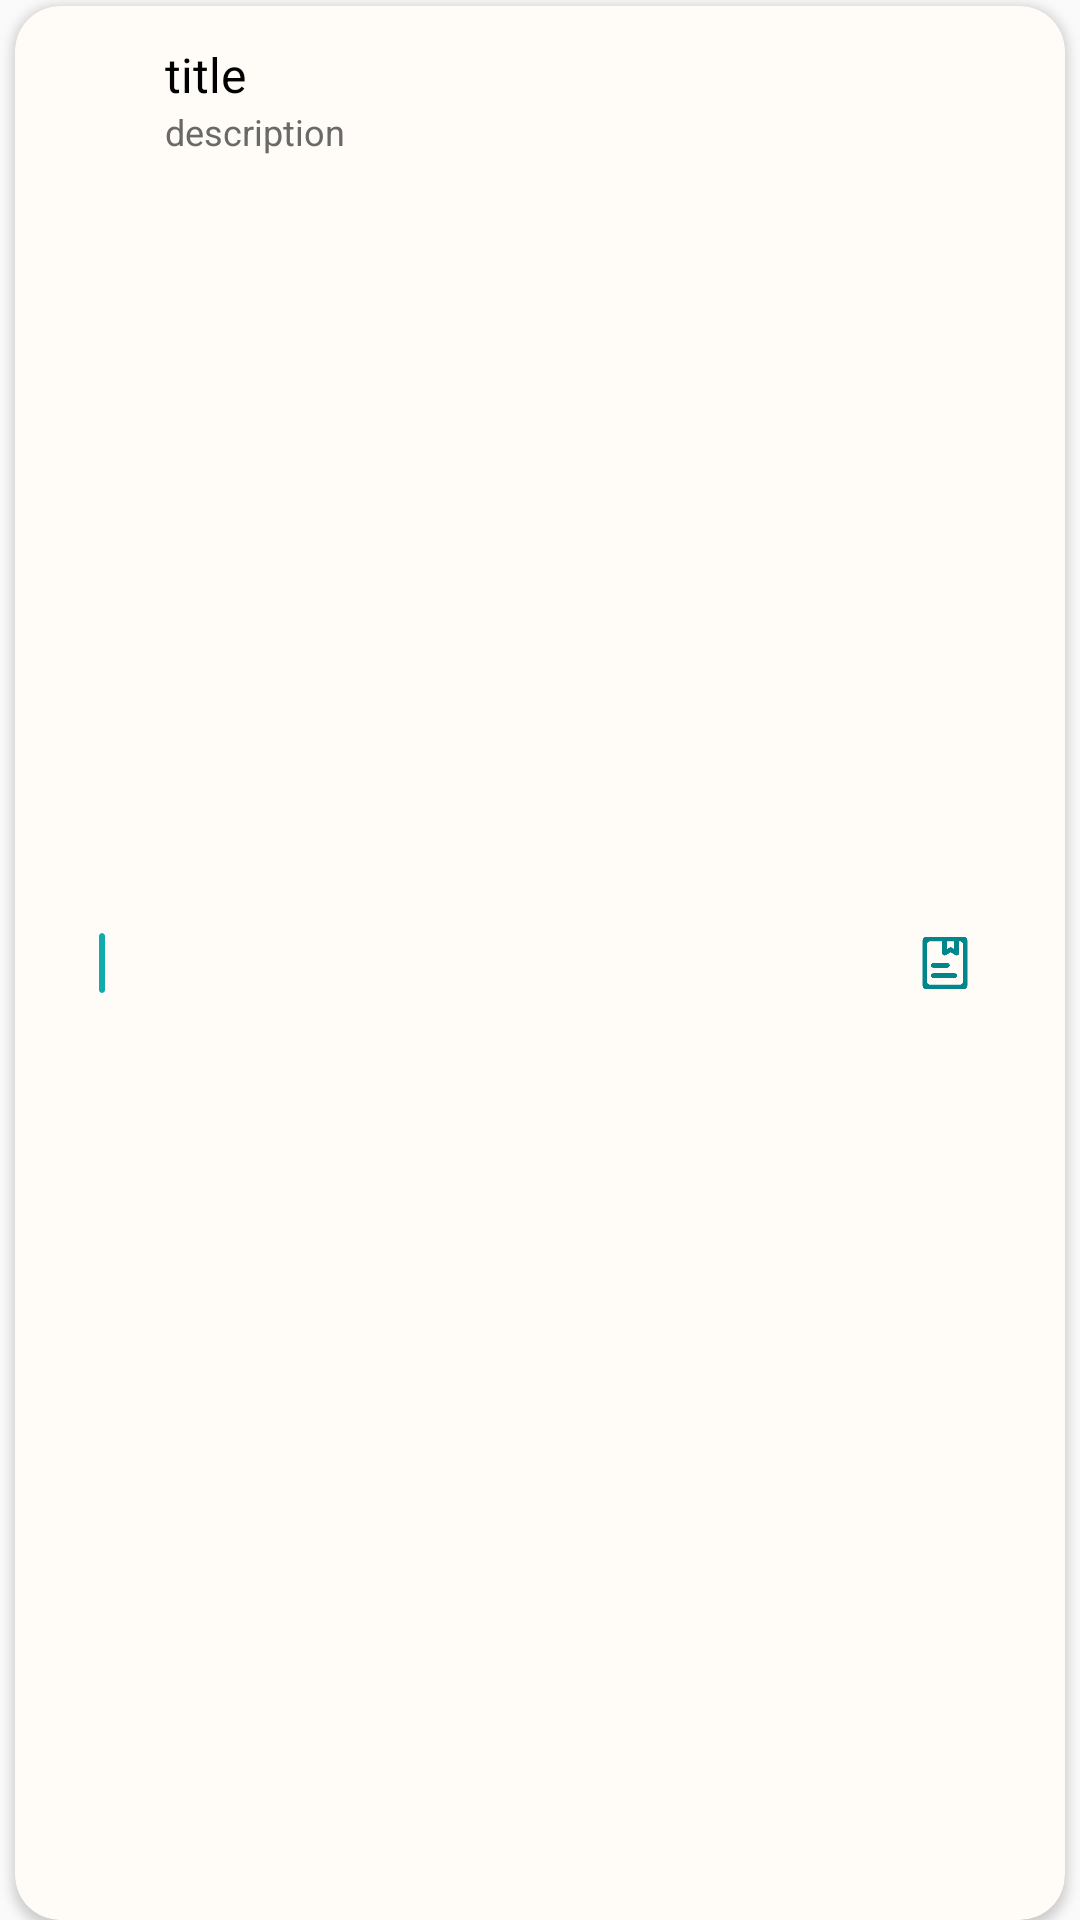

This screen was rendered from an Android layout file. Write that file and the resources it references.
<!-- AndroidManifest.xml: application theme Theme.imgr -->
<!-- res/layout/task_item.xml -->
<?xml version="1.0" encoding="utf-8"?>
<LinearLayout xmlns:android="http://schemas.android.com/apk/res/android"
    xmlns:app="http://schemas.android.com/apk/res-auto"
    android:id="@+id/rl_branch_item_root"
    android:layout_width="match_parent"
    android:layout_height="65dp"
    android:layout_marginTop="4dp"
    android:orientation="vertical">

    <androidx.cardview.widget.CardView
        android:layout_width="match_parent"
        android:layout_height="match_parent"
        android:layout_marginStart="5dp"
        android:layout_marginTop="2dp"
        android:layout_marginEnd="5dp"
        android:layout_marginBottom="0dp"
        android:foreground="?android:attr/selectableItemBackground"
        app:cardBackgroundColor="@color/calendar_white"
        app:cardCornerRadius="15dp"
        app:cardElevation="2dp">

        <androidx.constraintlayout.widget.ConstraintLayout
            android:layout_width="match_parent"
            android:layout_height="match_parent"
            android:orientation="horizontal">

            <androidx.cardview.widget.CardView
                android:id="@+id/color_bar"
                android:layout_width="2dp"
                android:layout_height="20dp"
                android:layout_marginEnd="20dp"
                app:cardBackgroundColor="@color/myThemeShallow"
                app:cardCornerRadius="2dp"
                app:cardElevation="0dp"
                app:layout_constraintBottom_toBottomOf="parent"
                app:layout_constraintEnd_toStartOf="@+id/task_name"
                app:layout_constraintTop_toTopOf="parent" />

            <ImageView
                android:id="@+id/task_status"
                android:layout_width="20dp"
                android:layout_height="20dp"
                android:layout_marginEnd="30dp"
                android:gravity="center"
                app:layout_constraintBottom_toBottomOf="parent"
                app:layout_constraintEnd_toEndOf="parent"
                app:layout_constraintLeft_toLeftOf="parent"

                app:layout_constraintTop_toTopOf="parent"
                app:srcCompat="@drawable/ic_task_uncompleted"
                app:tint="@color/myThemeDeep" />

            <TextView
                android:id="@+id/task_name"
                android:layout_width="wrap_content"
                android:layout_height="wrap_content"
                android:layout_marginStart="50dp"
                android:layout_marginTop="12dp"
                android:text="title"
                android:textColor="@color/black"

                android:textSize="16sp"
                app:layout_constraintStart_toStartOf="parent"
                app:layout_constraintTop_toTopOf="parent" />

            <TextView
                android:id="@+id/task_desc"
                android:layout_width="wrap_content"
                android:layout_height="wrap_content"
                android:text="description"
                android:textColor="@color/dimgrey"
                android:textSize="12sp"

                app:layout_constraintStart_toStartOf="@+id/task_name"
                app:layout_constraintTop_toBottomOf="@+id/task_name"
                app:layout_constraintVertical_bias="0.0" />


        </androidx.constraintlayout.widget.ConstraintLayout>
    </androidx.cardview.widget.CardView>

</LinearLayout>
<!-- resources referenced by this layout -->
<resources>
  <color name="black">#FF000000</color>
  <color name="calendar_white">#FFFFFBF6</color>
  <color name="dimgrey">#FF696969</color>
  <color name="myThemeDeep">#FF00868B</color>
  <color name="myThemeShallow">#FF11ABAB</color>
  <!-- drawable ic_task_uncompleted: png bitmap (drawable, 5140 bytes) -->
  <style name="Theme.imgr" parent="Theme.MaterialComponents.DayNight.NoActionBar.Bridge">
          
          <item name="colorPrimary">@color/myThemeShallow</item>
          <item name="colorPrimaryVariant">@color/myThemeShallow</item>
          <item name="colorOnPrimary">@color/white</item>
          
          <item name="colorSecondary">@color/teal_200</item>
          <item name="colorSecondaryVariant">@color/teal_700</item>
          <item name="colorOnSecondary">@color/black</item>
          
          <item name="android:statusBarColor" tools:targetApi="l">?attr/colorPrimaryVariant</item>
          
          <item name="colorAccent">@color/myThemeShallow</item>
      </style>
  <color name="white">#FFFFFFFF</color>
  <color name="teal_200">#FF03DAC5</color>
  <color name="teal_700">#FF018786</color>
</resources>
